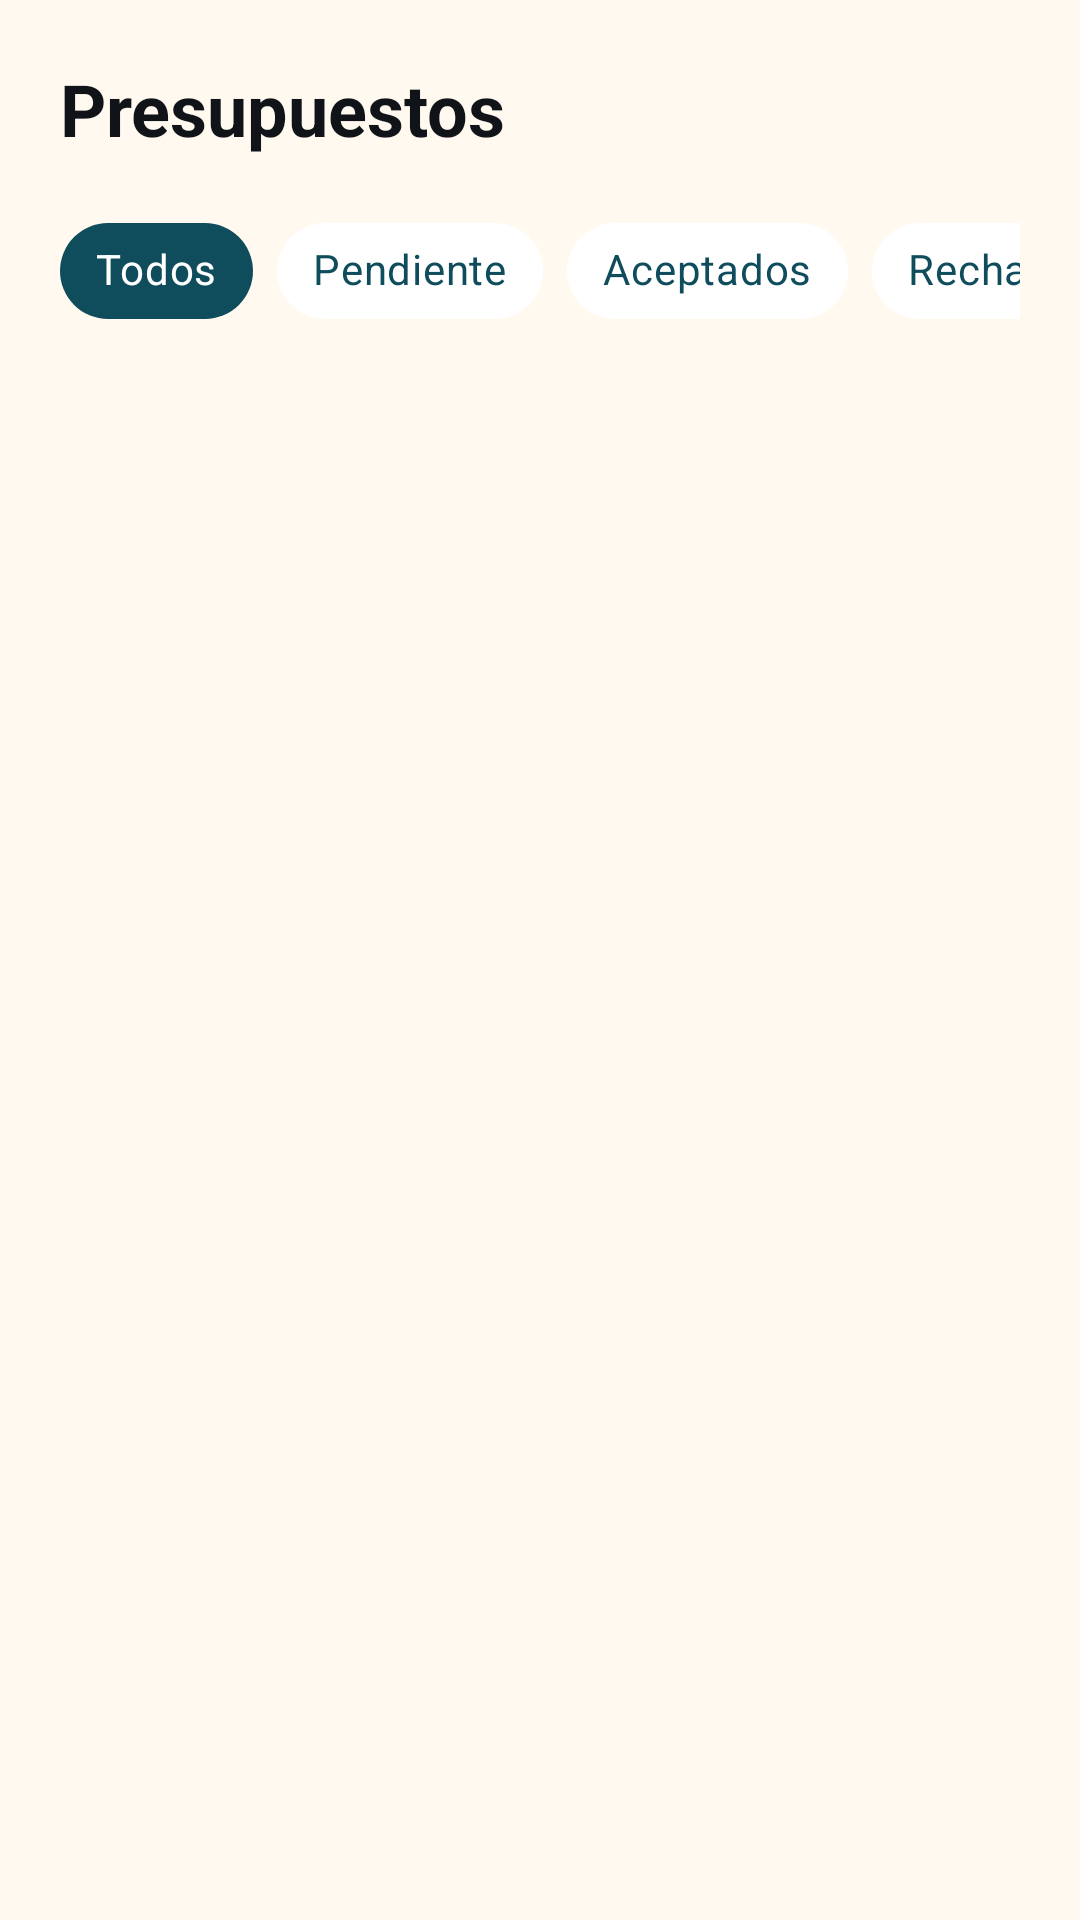

Write the Android layout XML for this screen, with the resource values it uses.
<!-- AndroidManifest.xml: application theme Theme.Nerevian -->
<!-- res/layout/fragment_presupuesto.xml -->
<?xml version="1.0" encoding="utf-8"?>
<LinearLayout xmlns:android="http://schemas.android.com/apk/res/android"
    xmlns:app="http://schemas.android.com/apk/res-auto"
    android:layout_width="match_parent"
    android:layout_height="match_parent"
    android:background="#FFF9F0"
    android:orientation="vertical"
    android:padding="20dp">

    <TextView
        android:layout_width="match_parent"
        android:layout_height="wrap_content"
        android:text="Presupuestos"
        android:textColor="#101418"
        android:textSize="24sp"
        android:textStyle="bold" />

    <HorizontalScrollView
        android:layout_width="match_parent"
        android:layout_height="wrap_content"
        android:layout_marginTop="14dp"
        android:scrollbars="none">

        <com.google.android.material.chip.ChipGroup
            android:id="@+id/chipGroupPresupuesto"
            android:layout_width="wrap_content"
            android:layout_height="wrap_content"
            app:checkedChip="@id/chipTodos"
            app:selectionRequired="true"
            app:singleSelection="true">

            <com.google.android.material.chip.Chip
                android:id="@+id/chipTodos"
                style="@style/Widget.MaterialComponents.Chip.Choice"
                android:layout_width="wrap_content"
                android:layout_height="wrap_content"
                android:text="Todos"
                android:textColor="@color/presupuesto_filter_text"
                app:chipBackgroundColor="@color/presupuesto_filter_bg" />

            <com.google.android.material.chip.Chip
                android:id="@+id/chipPendiente"
                style="@style/Widget.MaterialComponents.Chip.Choice"
                android:layout_width="wrap_content"
                android:layout_height="wrap_content"
                android:text="Pendiente"
                android:textColor="@color/presupuesto_filter_text"
                app:chipBackgroundColor="@color/presupuesto_filter_bg" />

            <com.google.android.material.chip.Chip
                android:id="@+id/chipAceptado"
                style="@style/Widget.MaterialComponents.Chip.Choice"
                android:layout_width="wrap_content"
                android:layout_height="wrap_content"
                android:text="Aceptados"
                android:textColor="@color/presupuesto_filter_text"
                app:chipBackgroundColor="@color/presupuesto_filter_bg" />

            <com.google.android.material.chip.Chip
                android:id="@+id/chipRechazado"
                style="@style/Widget.MaterialComponents.Chip.Choice"
                android:layout_width="wrap_content"
                android:layout_height="wrap_content"
                android:text="Rechazados"
                android:textColor="@color/presupuesto_filter_text"
                app:chipBackgroundColor="@color/presupuesto_filter_bg" />
        </com.google.android.material.chip.ChipGroup>
    </HorizontalScrollView>

    <TextView
        android:id="@+id/tvEmptyPresupuestos"
        android:layout_width="match_parent"
        android:layout_height="0dp"
        android:layout_weight="1"
        android:gravity="center"
        android:text="No hay presupuestos para este filtro"
        android:textColor="#6F7782"
        android:textSize="15sp"
        android:visibility="gone" />

    <androidx.recyclerview.widget.RecyclerView
        android:id="@+id/recyclerView"
        android:layout_width="match_parent"
        android:layout_height="0dp"
        android:layout_marginTop="16dp"
        android:layout_weight="1"
        android:clipToPadding="false"
        android:paddingBottom="80dp" />
</LinearLayout>
<!-- resources referenced by this layout -->
<resources>
  <style name="Theme.Nerevian" parent="Base.Theme.Nerevian" />
  <style name="Base.Theme.Nerevian" parent="Theme.MaterialComponents.DayNight.NoActionBar">
          <item name="colorPrimary">@color/teal_logo</item>
          <item name="colorPrimaryVariant">@color/teal_logo</item>
          <item name="colorOnPrimary">@color/white</item>
      </style>
  <color name="teal_logo">#00898C</color>
  <color name="white">#FFFFFFFF</color>
</resources>
